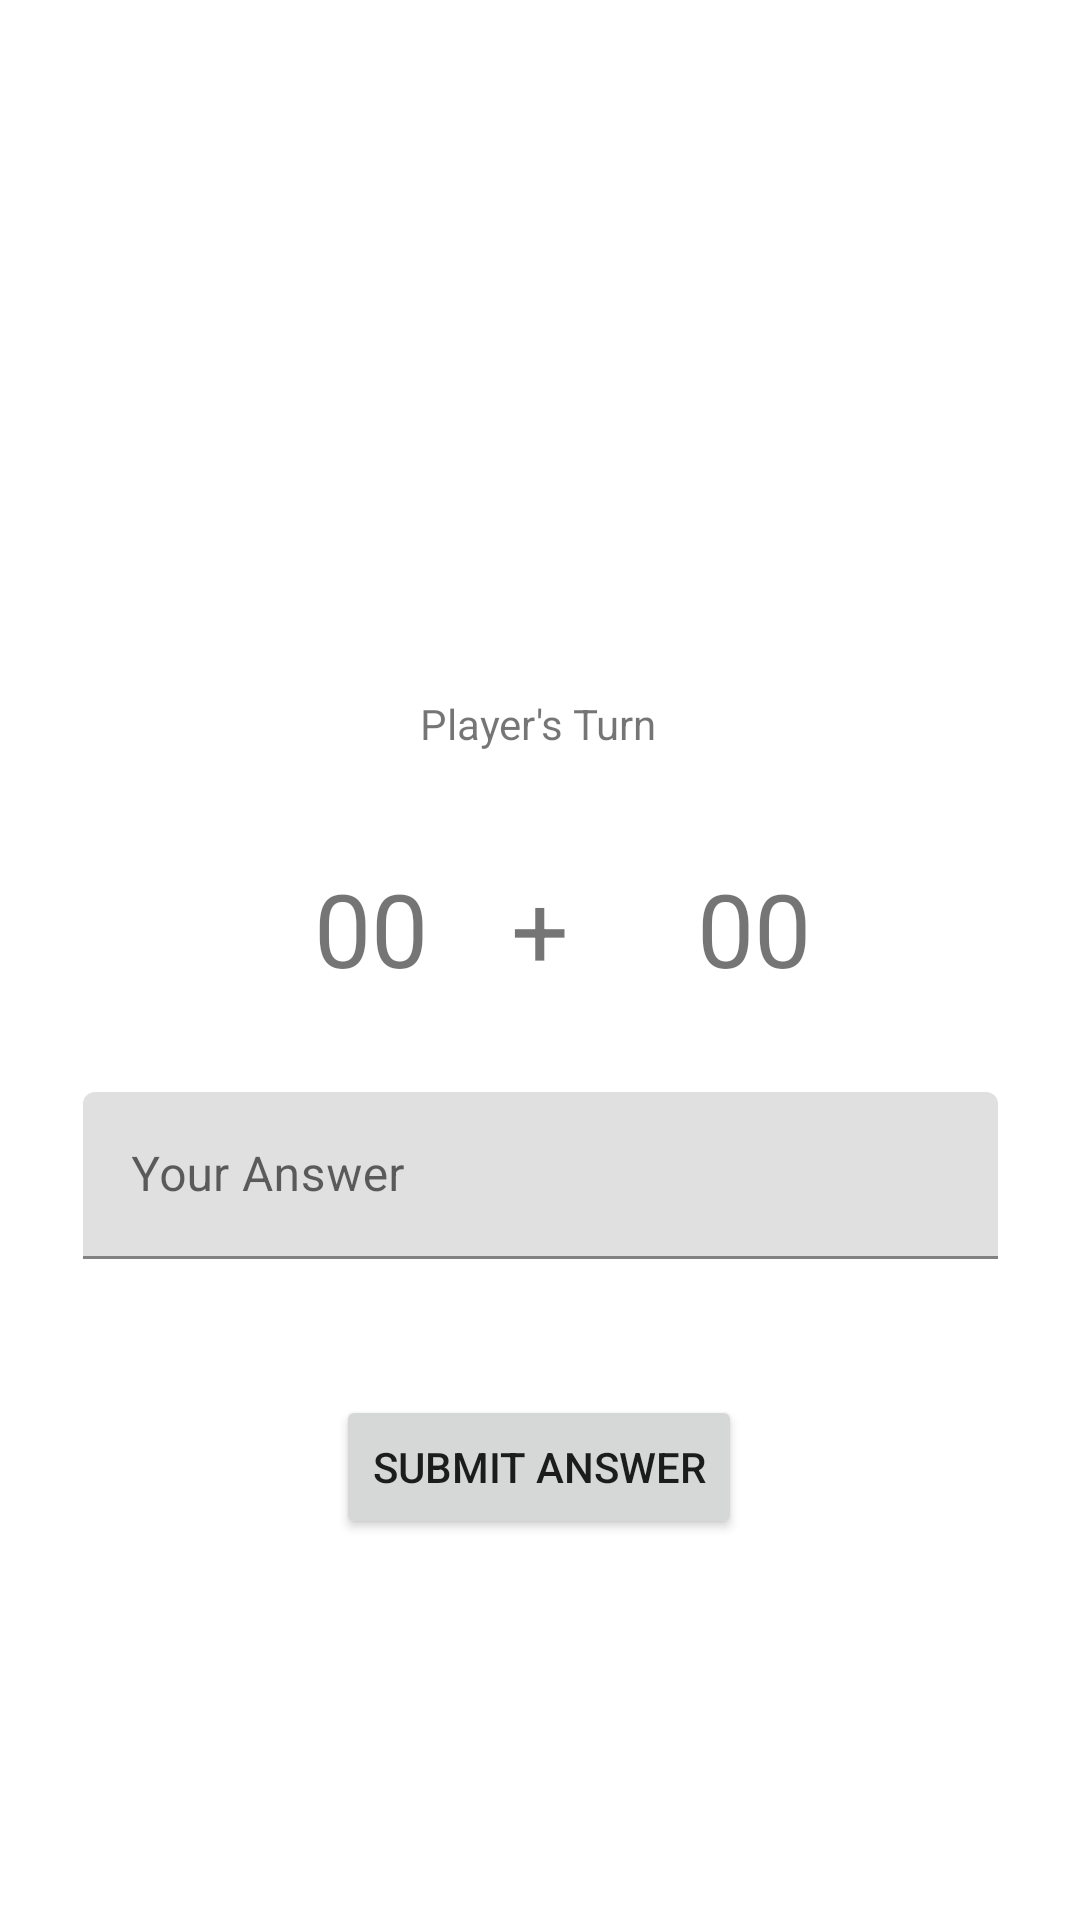

The Android layout XML behind this screen, and the referenced resources:
<!-- AndroidManifest.xml: application theme Theme.Adv160419137Week2 -->
<!-- res/layout/fragment_game.xml -->
<?xml version="1.0" encoding="utf-8"?>
<FrameLayout xmlns:android="http://schemas.android.com/apk/res/android"
    xmlns:app="http://schemas.android.com/apk/res-auto"
    xmlns:tools="http://schemas.android.com/tools"
    android:layout_width="match_parent"
    android:layout_height="match_parent"
    tools:context=".GameFragment">

    <androidx.constraintlayout.widget.ConstraintLayout
        android:layout_width="match_parent"
        android:layout_height="match_parent">

        <TextView
            android:id="@+id/txtTurn"
            android:layout_width="wrap_content"
            android:layout_height="wrap_content"
            android:text="Player's Turn"
            app:layout_constraintBottom_toBottomOf="parent"
            app:layout_constraintEnd_toEndOf="parent"
            app:layout_constraintHorizontal_bias="0.498"
            app:layout_constraintStart_toStartOf="parent"
            app:layout_constraintTop_toTopOf="parent"
            app:layout_constraintVertical_bias="0.373" />

        <Button
            android:id="@+id/btnAnswer"
            android:layout_width="wrap_content"
            android:layout_height="wrap_content"
            android:layout_marginTop="44dp"
            android:text="Submit Answer"
            app:layout_constraintEnd_toEndOf="parent"
            app:layout_constraintHorizontal_bias="0.498"
            app:layout_constraintStart_toStartOf="parent"
            app:layout_constraintTop_toBottomOf="@+id/textInputLayout2" />

        <com.google.android.material.textfield.TextInputLayout
            android:id="@+id/textInputLayout2"
            android:layout_width="305dp"
            android:layout_height="57dp"
            android:layout_marginTop="32dp"
            android:hint="Your Answer"
            app:hintAnimationEnabled="true"
            app:hintEnabled="true"
            app:layout_constraintEnd_toEndOf="parent"
            app:layout_constraintStart_toStartOf="parent"
            app:layout_constraintTop_toBottomOf="@+id/textView3">

            <com.google.android.material.textfield.TextInputEditText
                android:id="@+id/txtAnswer"
                android:layout_width="match_parent"
                android:layout_height="wrap_content" />
        </com.google.android.material.textfield.TextInputLayout>

        <TextView
            android:id="@+id/txtNum1"
            android:layout_width="wrap_content"
            android:layout_height="wrap_content"
            android:layout_marginTop="36dp"
            android:text="00"
            android:textSize="34sp"
            app:layout_constraintEnd_toStartOf="@+id/textView3"
            app:layout_constraintHorizontal_bias="0.791"
            app:layout_constraintStart_toStartOf="parent"
            app:layout_constraintTop_toBottomOf="@+id/txtTurn" />

        <TextView
            android:id="@+id/txtNum2"
            android:layout_width="wrap_content"
            android:layout_height="wrap_content"
            android:layout_marginStart="30dp"
            android:layout_marginTop="36dp"
            android:text="00"
            android:textSize="34sp"
            app:layout_constraintEnd_toEndOf="parent"
            app:layout_constraintHorizontal_bias="0.125"
            app:layout_constraintStart_toEndOf="@+id/textView3"
            app:layout_constraintTop_toBottomOf="@+id/txtTurn" />

        <TextView
            android:id="@+id/textView3"
            android:layout_width="wrap_content"
            android:layout_height="wrap_content"
            android:layout_marginTop="36dp"
            android:text="+"
            android:textSize="34sp"
            app:layout_constraintEnd_toEndOf="parent"
            app:layout_constraintStart_toStartOf="parent"
            app:layout_constraintTop_toBottomOf="@+id/txtTurn" />
    </androidx.constraintlayout.widget.ConstraintLayout>
</FrameLayout>
<!-- resources referenced by this layout -->
<resources>
  <style name="Theme.Adv160419137Week2" parent="Theme.MaterialComponents.DayNight.DarkActionBar">
          
          <item name="colorPrimary">@color/purple_500</item>
          <item name="colorPrimaryVariant">@color/purple_700</item>
          <item name="colorOnPrimary">@color/white</item>
          
          <item name="colorSecondary">@color/teal_200</item>
          <item name="colorSecondaryVariant">@color/teal_700</item>
          <item name="colorOnSecondary">@color/black</item>
          
          <item name="android:statusBarColor">?attr/colorPrimaryVariant</item>
          
      </style>
  <!-- not gathered from this repository: default colours our renderer supplied (Android Studio template values) -->
  <color name="purple_500">#FF6200EE</color>
  <color name="purple_700">#FF3700B3</color>
  <color name="teal_200">#FF03DAC5</color>
  <color name="teal_700">#FF018786</color>
  <color name="black">#FF000000</color>
  <color name="white">#FFFFFFFF</color>
</resources>
